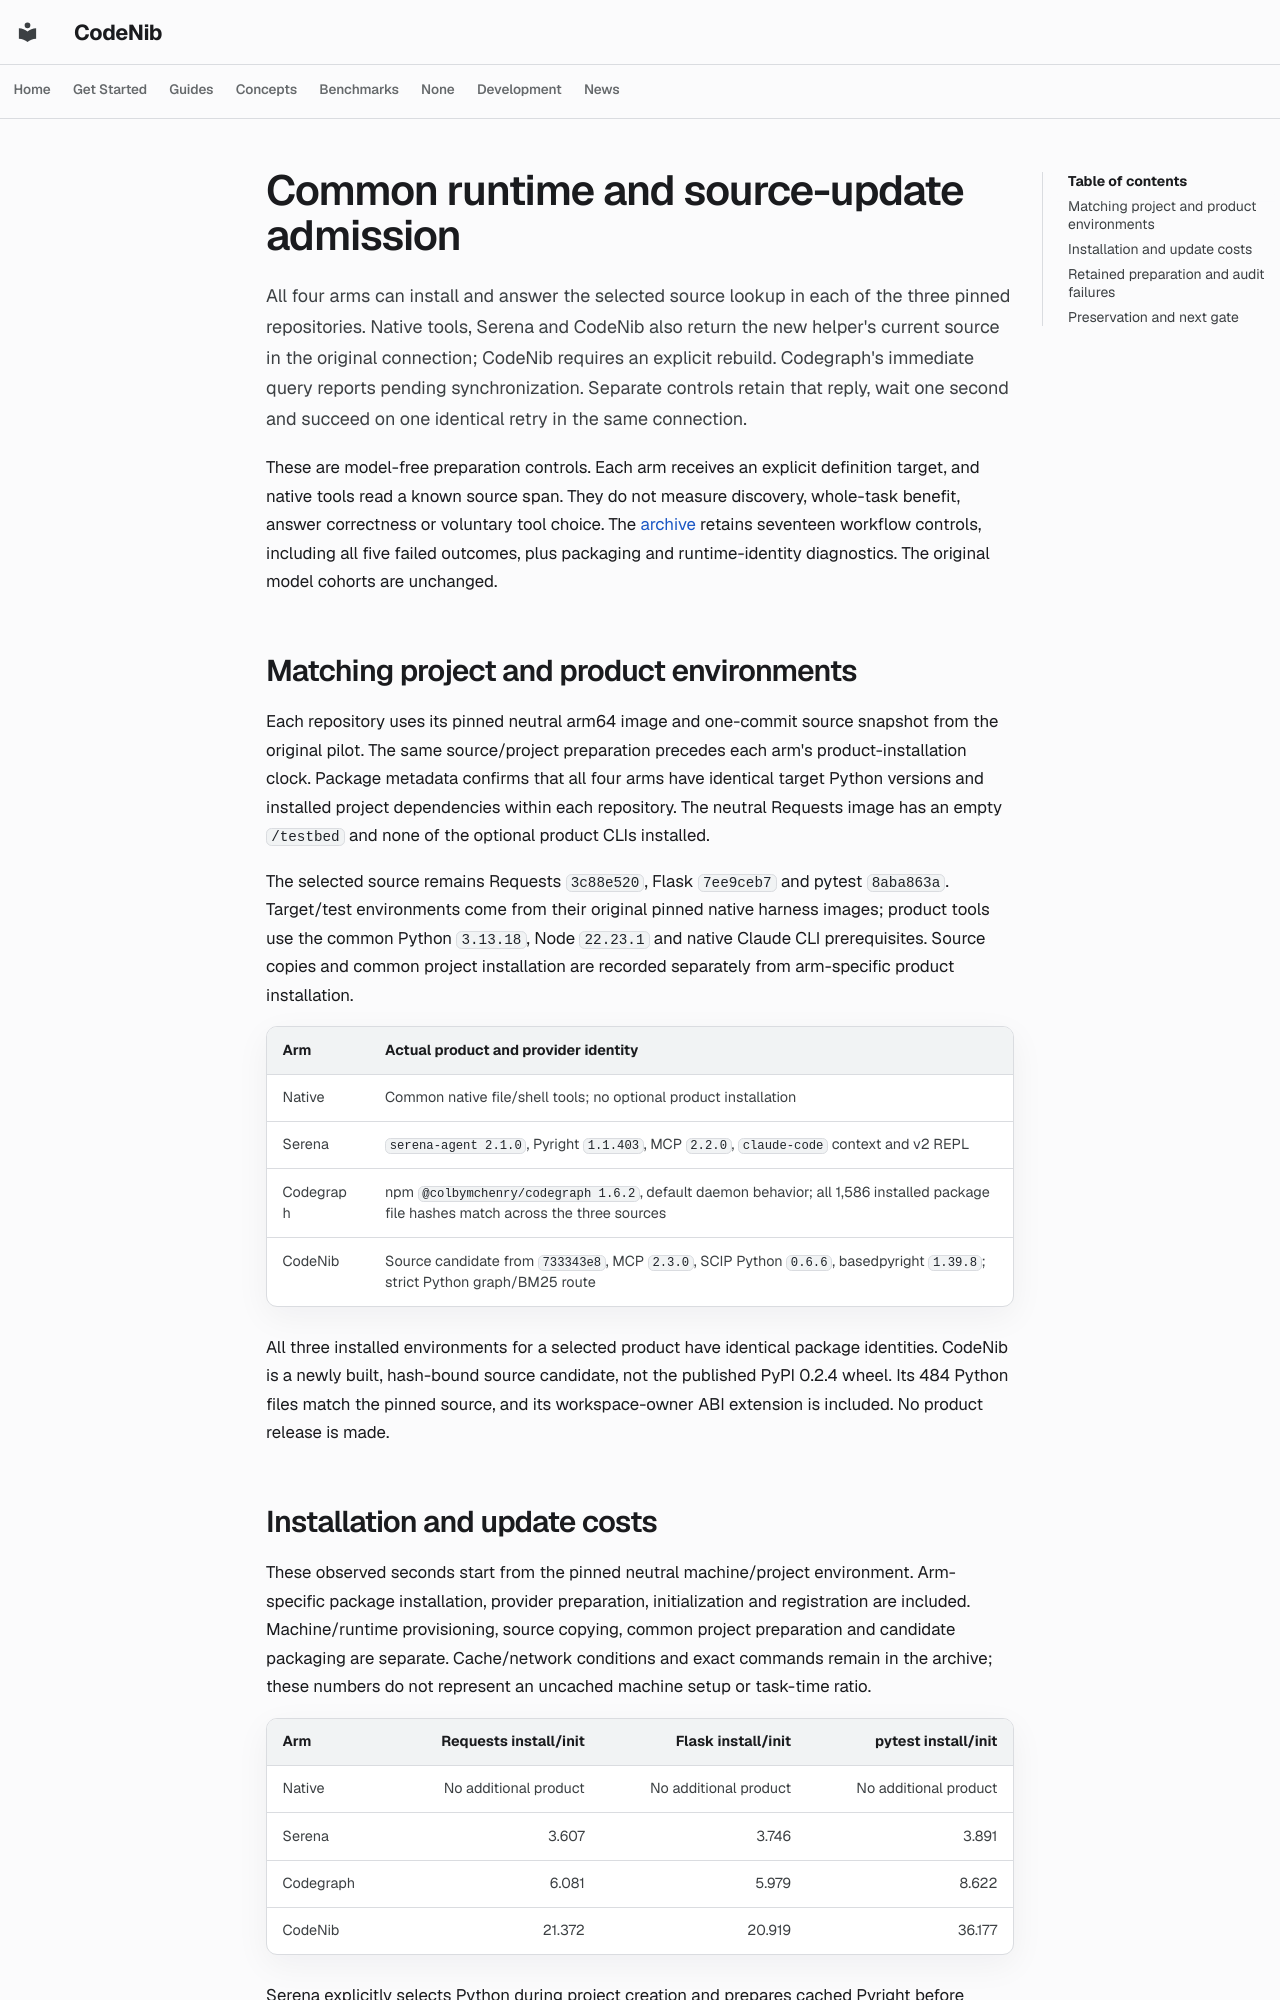

repository: sysevol-ai/CodeNib · page: experiments/codegraph_common_runtime_admission/index.html · generator: mkdocs

# Common runtime and source-update admission

All four arms can install and answer the selected source lookup in each of the
three pinned repositories. Native tools, Serena and CodeNib also return the
new helper's current source in the original connection; CodeNib requires an
explicit rebuild. Codegraph's immediate query reports pending synchronization.
Separate controls retain that reply, wait one second and succeed on one
identical retry in the same connection.

These are model-free preparation controls. Each arm receives an explicit
definition target, and native tools read a known source span. They do not
measure discovery, whole-task benefit, answer correctness or voluntary tool
choice. The [archive](codegraph_common_runtime_2026_10_28.json) retains seventeen
workflow controls, including all five failed outcomes, plus packaging and
runtime-identity diagnostics. The original model cohorts are unchanged.

## Matching project and product environments

Each repository uses its pinned neutral arm64 image and one-commit source
snapshot from the original pilot. The same source/project preparation precedes
each arm's product-installation clock. Package metadata confirms that all four
arms have identical target Python versions and installed project dependencies
within each repository. The neutral Requests image has an empty `/testbed`
and none of the optional product CLIs installed.

The selected source remains Requests `3c88e520`, Flask `7ee9ceb7` and pytest
`8aba863a`. Target/test environments come from their original pinned native
harness images; product tools use the common Python `3.13.18`, Node `22.23.1`
and native Claude CLI prerequisites. Source copies and common project
installation are recorded separately from arm-specific product installation.

| Arm | Actual product and provider identity |
| --- | --- |
| Native | Common native file/shell tools; no optional product installation |
| Serena | `serena-agent 2.1.0`, Pyright `1.1.403`, MCP `2.2.0`, `claude-code` context and v2 REPL |
| Codegraph | npm `@colbymchenry/codegraph 1.6.2`, default daemon behavior; all 1,586 installed package file hashes match across the three sources |
| CodeNib | Source candidate from `733343e8`, MCP `2.3.0`, SCIP Python `0.6.6`, basedpyright `1.39.8`; strict Python graph/BM25 route |

All three installed environments for a selected product have identical package
identities. CodeNib is a newly built, hash-bound source candidate, not the
published PyPI 0.2.4 wheel. Its 484 Python files match the pinned source, and its
workspace-owner ABI extension is included. No product release is made.
